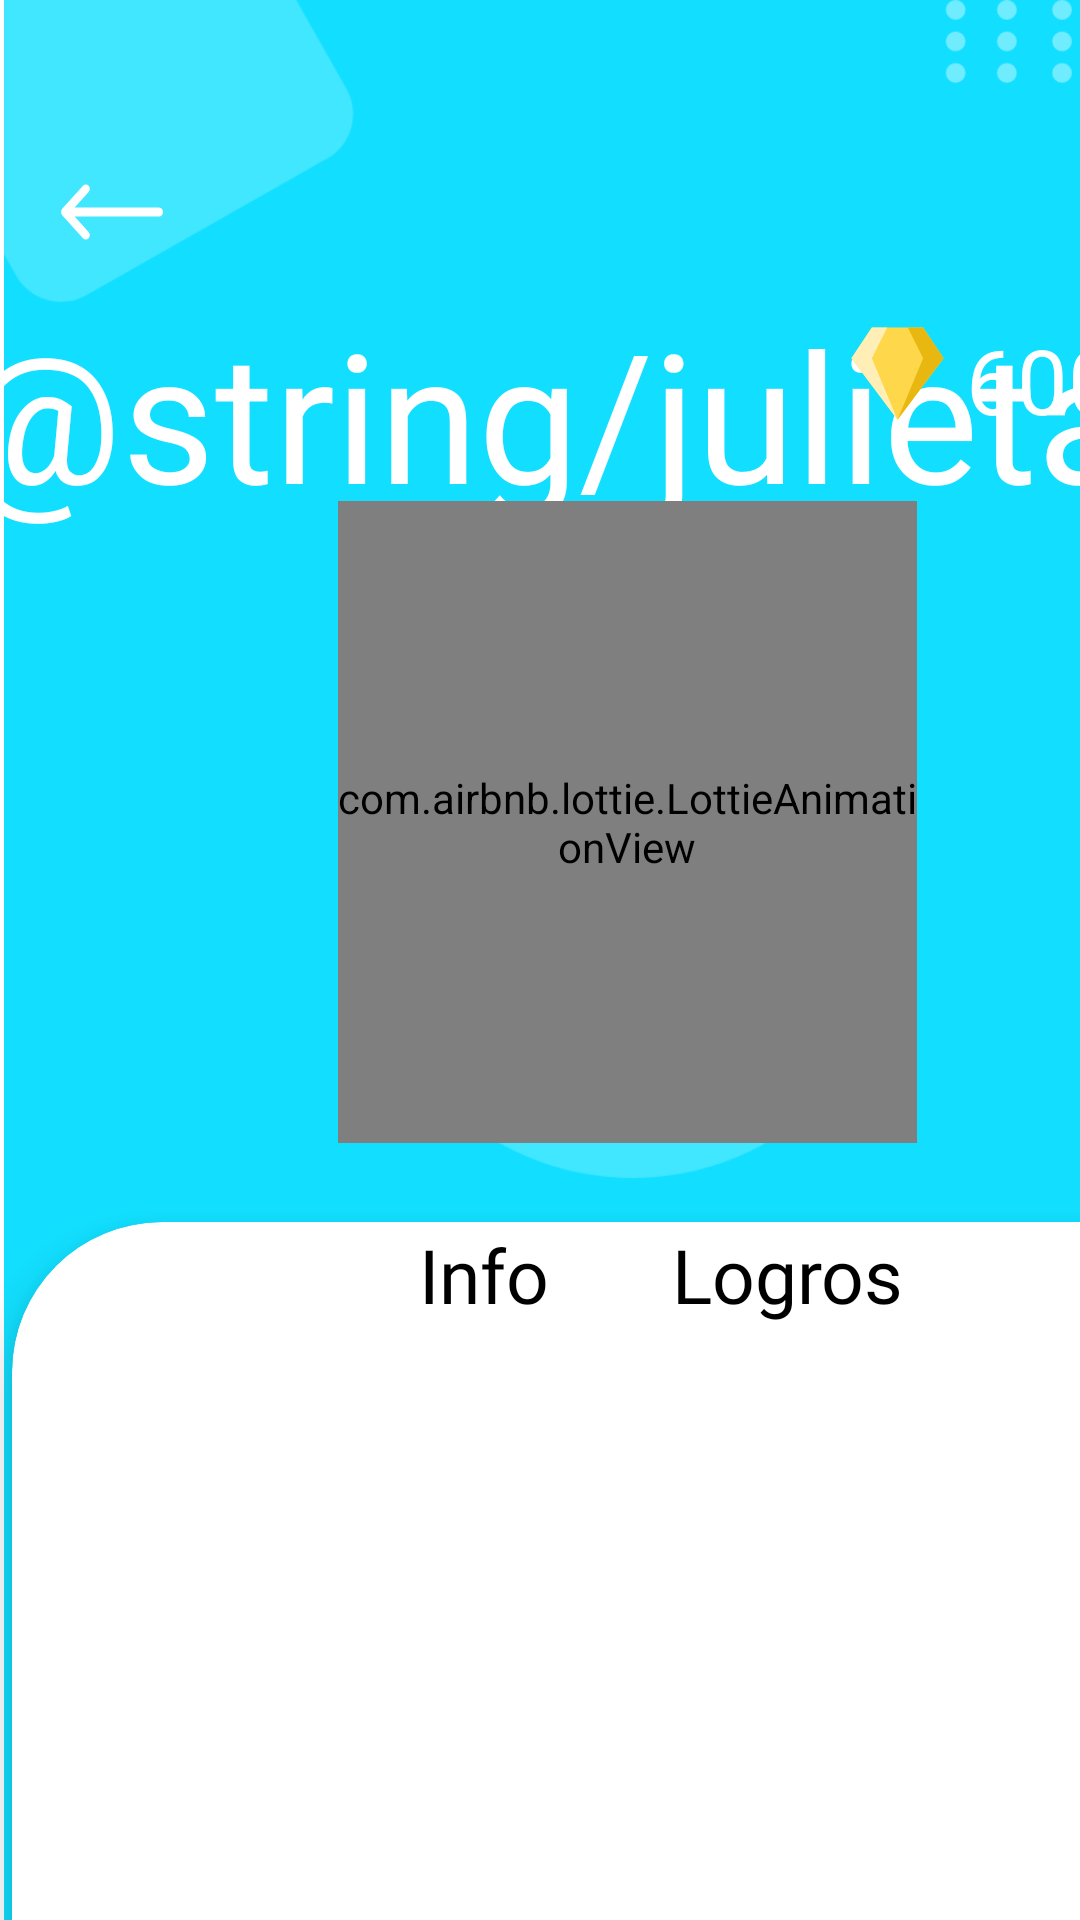

The Android layout XML behind this screen, and the referenced resources:
<!-- AndroidManifest.xml: application theme Theme.Coquille -->
<!-- res/layout/activity_profile.xml -->
<?xml version="1.0" encoding="utf-8"?>
<androidx.constraintlayout.widget.ConstraintLayout xmlns:android="http://schemas.android.com/apk/res/android"
    xmlns:app="http://schemas.android.com/apk/res-auto"
    xmlns:tools="http://schemas.android.com/tools"
    android:layout_width="match_parent"
    android:layout_height="match_parent"
    tools:context=".controllers.profile"
    android:background="@color/white">



    <ImageView
        android:id="@+id/imageView"
        android:layout_width="423dp"
        android:layout_height="746dp"
        app:layout_constraintStart_toStartOf="parent"
        app:layout_constraintTop_toTopOf="parent"
        app:srcCompat="@drawable/ic_profile_bg1" />

    <androidx.constraintlayout.widget.ConstraintLayout
        android:layout_width="418dp"
        android:layout_height="734dp"
        android:gravity="center_horizontal"
        android:orientation="vertical"
        tools:layout_editor_absoluteX="-7dp"
        tools:layout_editor_absoluteY="-3dp"
        tools:ignore="MissingConstraints">

        <androidx.constraintlayout.widget.Guideline
            android:id="@+id/top_H_1"
            android:layout_width="wrap_content"
            android:layout_height="wrap_content"
            android:orientation="horizontal"
            app:layout_constraintGuide_percent=".07" />

        <androidx.constraintlayout.widget.Guideline
            android:id="@+id/top_H_2"
            android:layout_width="wrap_content"
            android:layout_height="wrap_content"
            android:orientation="horizontal"
            app:layout_constraintGuide_percent=".14" />

        <androidx.constraintlayout.widget.Guideline
            android:id="@+id/top_H_3"
            android:layout_width="wrap_content"
            android:layout_height="wrap_content"
            android:orientation="horizontal"
            app:layout_constraintGuide_percent=".21" />


        <androidx.constraintlayout.widget.Guideline
            android:id="@+id/top_H_4"
            android:layout_width="wrap_content"
            android:layout_height="wrap_content"
            android:orientation="horizontal"
            app:layout_constraintGuide_percent=".55" />




        <androidx.constraintlayout.widget.Guideline
            android:id="@+id/top_V_0"
            android:layout_width="wrap_content"
            android:layout_height="wrap_content"
            android:orientation="vertical"
            app:layout_constraintGuide_percent=".03" />

        <androidx.constraintlayout.widget.Guideline
            android:id="@+id/top_V_1"
            android:layout_width="wrap_content"
            android:layout_height="wrap_content"
            android:orientation="vertical"
            app:layout_constraintGuide_percent=".37" />

        <androidx.constraintlayout.widget.Guideline
            android:id="@+id/top_V_2"
            android:layout_width="wrap_content"
            android:layout_height="wrap_content"
            android:orientation="vertical"
            app:layout_constraintGuide_percent=".65" />

        <androidx.constraintlayout.widget.Guideline
            android:id="@+id/top_V_3"
            android:layout_width="wrap_content"
            android:layout_height="wrap_content"
            android:orientation="vertical"
            app:layout_constraintGuide_percent=".77" />

        <TextView
            android:id="@+id/userName"
            android:layout_width="wrap_content"
            android:layout_height="wrap_content"
            android:layout_marginTop="8dp"
            android:fontFamily="@font/maia2"
            android:text="@string/julieta"
            android:textColor="@color/white"
            android:textSize="60dp"
            app:layout_constraintBottom_toTopOf="@+id/top_H_3"
            app:layout_constraintEnd_toStartOf="@+id/top_V_1"
            app:layout_constraintHorizontal_bias="0.106"
            app:layout_constraintStart_toStartOf="@+id/top_V_0"
            app:layout_constraintTop_toBottomOf="@+id/imageButton2"
            app:layout_constraintVertical_bias="0.0" />


        <ImageView
            android:id="@+id/imageView2"
            android:layout_width="42dp"
            android:layout_height="41dp"
            app:layout_constraintBottom_toTopOf="@+id/top_H_3"
            app:layout_constraintEnd_toStartOf="@+id/top_V_3"
            app:layout_constraintHorizontal_bias="0.753"
            app:layout_constraintStart_toStartOf="@+id/top_V_2"
            app:layout_constraintTop_toTopOf="@+id/top_H_2"
            app:layout_constraintVertical_bias="0.143"
            app:srcCompat="@drawable/ic_points" />


        <TextView
            android:id="@+id/userPoints"
            android:layout_width="wrap_content"
            android:layout_height="wrap_content"
            android:fontFamily="@font/maia2"
            android:text="600"
            android:textColor="@color/white"
            android:textSize="30dp"
            app:layout_constraintBottom_toTopOf="@+id/top_H_3"
            app:layout_constraintEnd_toEndOf="parent"
            app:layout_constraintHorizontal_bias="0.0"
            app:layout_constraintStart_toStartOf="@+id/top_V_3"
            app:layout_constraintTop_toTopOf="@+id/top_H_2"
            app:layout_constraintVertical_bias="0.346" />

        <androidx.cardview.widget.CardView
            android:id="@+id/card_view"
            android:layout_width="410dp"
            android:layout_height="380dp"
            android:layout_gravity="center"
            android:layout_marginTop="7dp"
            android:layout_marginBottom="-50dp"
            android:stateListAnimator="@null"
            app:cardCornerRadius="50dp"
            app:cardElevation="10dp"
            android:backgroundTint="@color/white"
            app:layout_constraintBottom_toBottomOf="parent"
            app:layout_constraintEnd_toEndOf="parent"
            app:layout_constraintStart_toStartOf="parent"
            app:layout_constraintTop_toBottomOf="@+id/top_H_4">

            <androidx.constraintlayout.widget.ConstraintLayout
                android:layout_width="match_parent"
                android:layout_height="match_parent">

                <androidx.constraintlayout.widget.Guideline
                    android:id="@+id/low_H_1"
                    android:layout_width="wrap_content"
                    android:layout_height="wrap_content"
                    android:orientation="horizontal"
                    app:layout_constraintGuide_percent=".13" />


                <FrameLayout
                    android:id="@+id/profile_fragment"
                    android:layout_width="0dp"
                    android:layout_height="0dp"
                    app:layout_constraintBottom_toBottomOf="parent"
                    app:layout_constraintEnd_toEndOf="parent"
                    app:layout_constraintHorizontal_bias="0.0"
                    app:layout_constraintStart_toStartOf="parent"
                    app:layout_constraintTop_toBottomOf="parent"
                    app:layout_constraintTop_toTopOf="@id/low_H_1" />

                <TextView
                    android:id="@+id/textView_logros"
                    android:layout_width="wrap_content"
                    android:layout_height="wrap_content"
                    android:clickable="true"
                    android:fontFamily="@font/geosans_light"
                    android:onClick="changeToAchivement"
                    android:textColor="@color/black"
                    android:text="Logros"
                    android:textSize="25dp"
                    app:layout_constraintBottom_toTopOf="@+id/low_H_1"
                    app:layout_constraintEnd_toEndOf="parent"
                    app:layout_constraintHorizontal_bias="0.661"
                    app:layout_constraintStart_toStartOf="parent"
                    app:layout_constraintTop_toTopOf="parent"
                    app:layout_constraintVertical_bias="0.045" />

                <TextView
                    android:id="@+id/textView_info"
                    android:layout_width="wrap_content"
                    android:layout_height="wrap_content"
                    android:clickable="true"
                    android:textColor="@color/black"
                    android:fontFamily="@font/geosans_light"
                    android:onClick="changeToInfo"
                    android:text="Info"
                    android:textSize="25dp"

                    app:layout_constraintBottom_toTopOf="@+id/low_H_1"
                    app:layout_constraintEnd_toEndOf="parent"
                    app:layout_constraintHorizontal_bias="0.37"
                    app:layout_constraintStart_toStartOf="parent"
                    app:layout_constraintTop_toTopOf="parent"
                    app:layout_constraintVertical_bias="0.045" />


            </androidx.constraintlayout.widget.ConstraintLayout>

        </androidx.cardview.widget.CardView>

        <ImageButton
            android:id="@+id/imageButton2"
            android:layout_width="34dp"
            android:layout_height="38dp"
            android:background="@drawable/ic_flecha_correcta"
            android:onClick="routeToHome"
            android:padding="0dp"
            android:rotation="180"
            app:layout_constraintBottom_toTopOf="@+id/top_H_2"
            app:layout_constraintEnd_toStartOf="@+id/top_V_1"
            app:layout_constraintHorizontal_bias="0.072"
            app:layout_constraintStart_toStartOf="@+id/top_V_0"
            app:layout_constraintTop_toTopOf="@+id/top_H_1"
            app:layout_constraintVertical_bias="0.015" />

        <com.airbnb.lottie.LottieAnimationView
            android:id="@+id/userPic"
            android:layout_width="193dp"
            android:layout_height="214dp"
            app:layout_constraintBottom_toTopOf="@+id/top_H_4"
            app:layout_constraintEnd_toEndOf="parent"
            app:layout_constraintStart_toStartOf="parent"
            app:layout_constraintTop_toTopOf="@+id/top_H_3"
            app:layout_constraintVertical_bias="0.361" />

    </androidx.constraintlayout.widget.ConstraintLayout>

</androidx.constraintlayout.widget.ConstraintLayout>
<!-- resources referenced by this layout -->
<resources>
  <color name="black">#FF000000</color>
  <color name="white">#FFFFFFFF</color>
  <!-- drawable ic_flecha_correcta (drawable) -->
  <vector xmlns:android="http://schemas.android.com/apk/res/android"
      android:width="512dp"
      android:height="512dp"
      android:viewportWidth="512"
      android:viewportHeight="512">
    <path
        android:fillColor="@color/white"
        android:pathData="M506.134,241.843c-0.006,-0.006 -0.011,-0.013 -0.018,-0.019l-104.504,-104c-7.829,-7.791 -20.492,-7.762 -28.285,0.068c-7.792,7.829 -7.762,20.492 0.067,28.284L443.558,236H20c-11.046,0 -20,8.954 -20,20c0,11.046 8.954,20 20,20h423.557l-70.162,69.824c-7.829,7.792 -7.859,20.455 -0.067,28.284c7.793,7.831 20.457,7.858 28.285,0.068l104.504,-104c0.006,-0.006 0.011,-0.013 0.018,-0.019C513.968,262.339 513.943,249.635 506.134,241.843z"/>
  </vector>
  <!-- drawable ic_points (drawable) -->
  <vector xmlns:android="http://schemas.android.com/apk/res/android"
      android:width="24dp"
      android:height="24dp"
      android:viewportWidth="24"
      android:viewportHeight="24">
    <path
        android:pathData="M17,3H7L3,9L12,21L21,9L17,3Z"
        android:fillColor="#FFD74A"/>
    <path
        android:pathData="M10,3H7L3,9L12,21L7,9L10,3Z"
        android:fillColor="#FFEFB7"/>
    <path
        android:pathData="M14,3H17L21,9L12,21L17,9L14,3Z"
        android:fillColor="#E8B811"/>
  </vector>
  <!-- drawable ic_profile_bg1: vector/xml drawable (drawable, 2867 chars, omitted) -->
  <style name="Theme.Coquille" parent="Theme.MaterialComponents.DayNight.NoActionBar">
          
          <item name="colorPrimary">@color/amarilloMain</item>
          <item name="colorPrimaryVariant">@color/purple_700</item>
          <item name="colorOnPrimary">@color/white</item>
          
          <item name="colorSecondary">@color/azulMain</item>
          <item name="colorSecondaryVariant">@color/rojoMain</item>
          <item name="colorOnSecondary">@color/black</item>
  
          
          <item name="android:statusBarColor" tools:targetApi="l">?attr/colorPrimaryVariant</item>
  
  
  
  
          
      </style>
  <color name="amarilloMain">#FFE68F</color>
  <color name="purple_700">#FF3700B3</color>
  <color name="azulMain">#12DFFF</color>
  <color name="rojoMain">#EF767A</color>
</resources>
